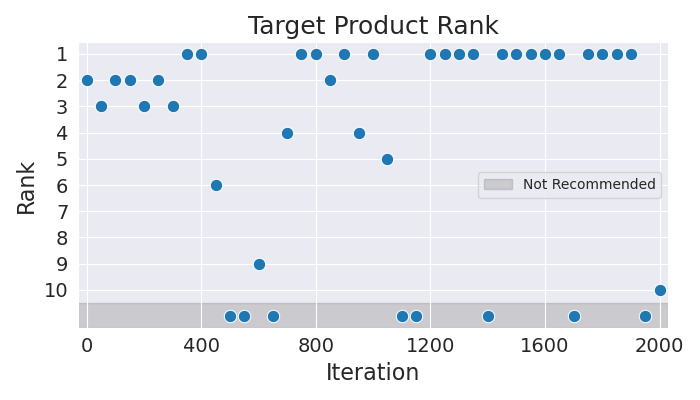

The data file committed next to this chart (first rows):
Iteration, Rank
0, 2
50, 3
100, 2
150, 2
200, 3
250, 2
300, 3
350, 1
400, 1
450, 6
500, 11
550, 11
600, 9
650, 11
700, 4
750, 1
800, 1
850, 2
900, 1
950, 4
1000, 1
1050, 5
1100, 11
1150, 11
1200, 1
1250, 1
1300, 1
1350, 1
1400, 11
1450, 1
1500, 1
1550, 1
1600, 1
1650, 1
1700, 11
1750, 1
1800, 1
1850, 1
1900, 1
1950, 11
2000, 10
